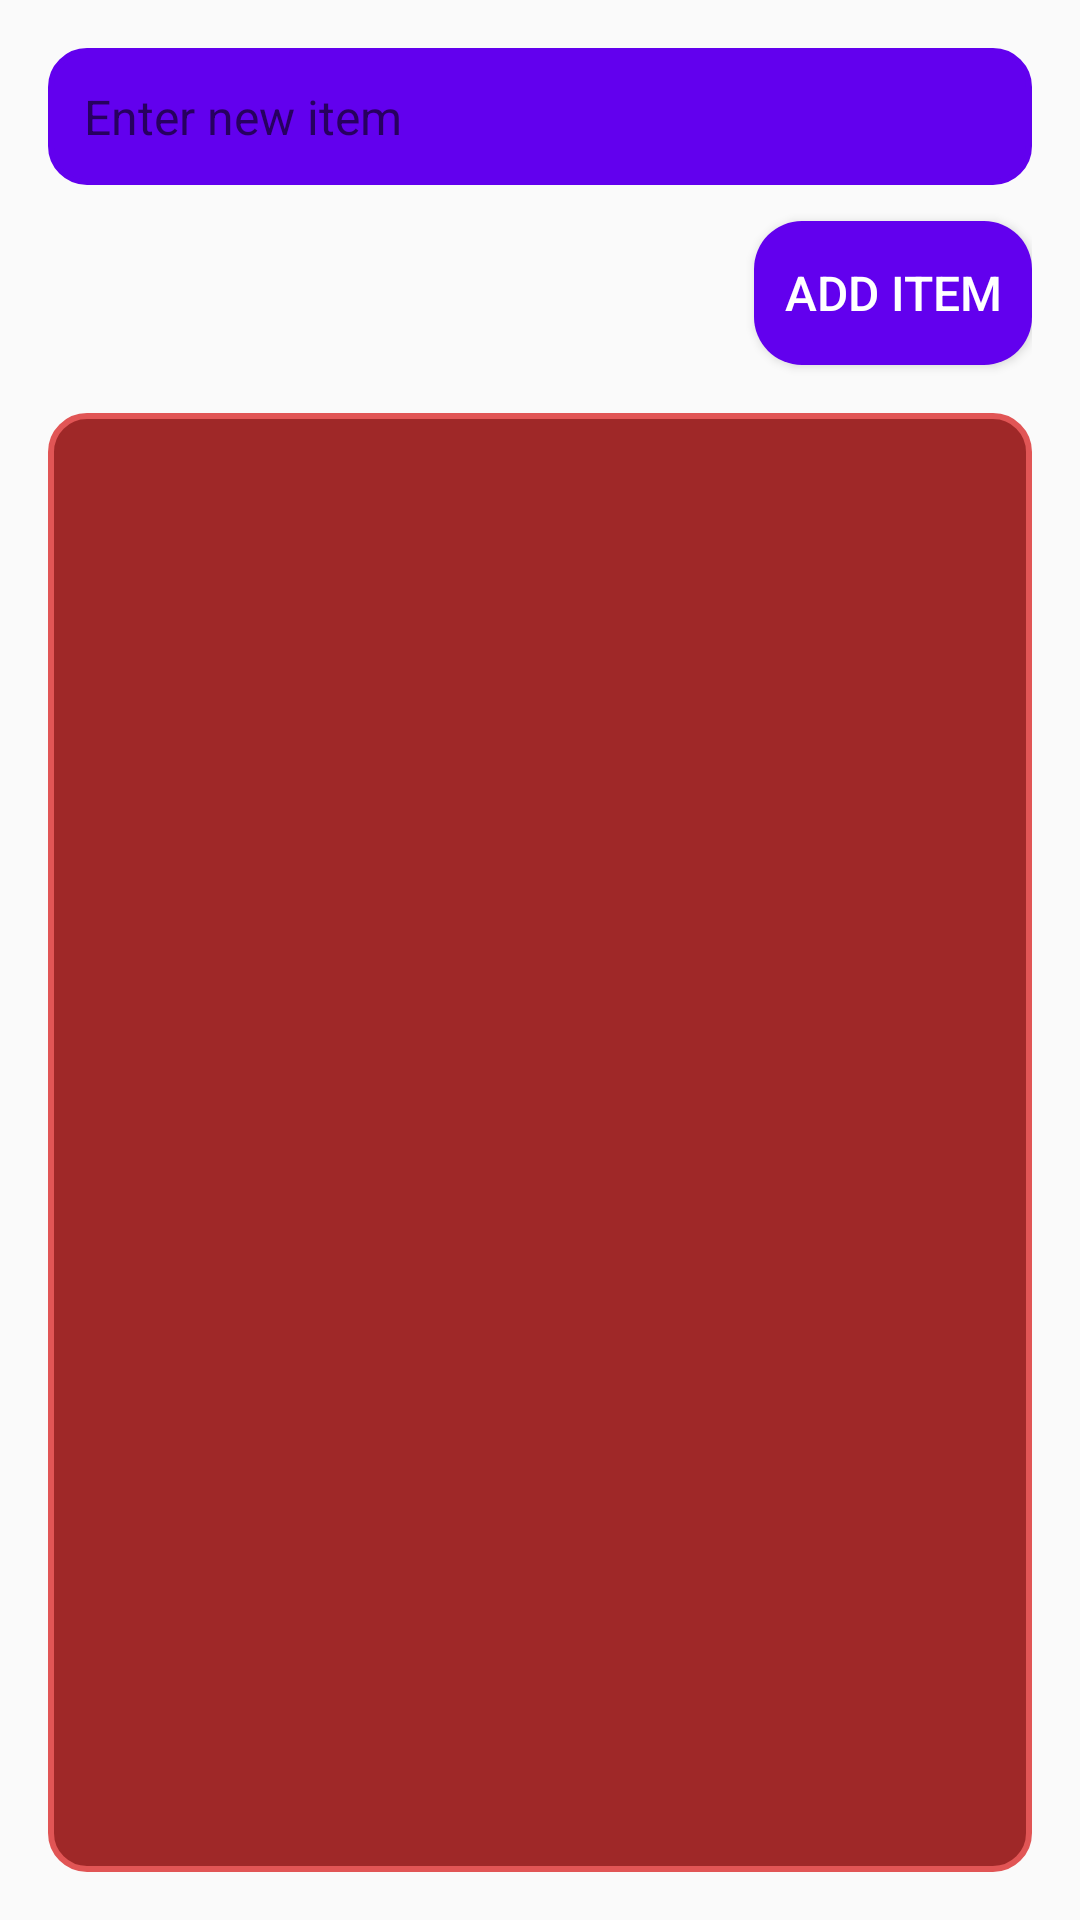

Reconstruct the res/layout file that produces this screen, plus the resources it refers to.
<!-- AndroidManifest.xml: application theme Theme.Fruitninja -->
<!-- res/layout/activity_inventory.xml -->
<?xml version="1.0" encoding="utf-8"?>
<LinearLayout xmlns:android="http://schemas.android.com/apk/res/android"
    android:layout_width="match_parent"
    android:layout_height="match_parent"
    android:orientation="vertical"
    android:padding="16dp"
    android:background="#FAFAFA">

    
    <EditText
        android:id="@+id/etNewItem"
        android:layout_width="match_parent"
        android:layout_height="wrap_content"
        android:hint="Enter new item"
        android:padding="12dp"
        android:textSize="16sp"
        android:backgroundTint="#6200EE"
        android:layout_marginBottom="12dp"
        android:background="@drawable/rounded_edittext" />

    
    <Button
        android:id="@+id/btnAddNewItem"
        android:layout_width="wrap_content"
        android:layout_height="wrap_content"
        android:layout_gravity="end"
        android:padding="10dp"
        android:text="Add Item"
        android:textColor="#FFFFFF"
        android:textSize="16sp"
        android:background="@drawable/rounded_button"
        android:layout_marginBottom="16dp" />

    
    <ListView
        android:id="@+id/lvUncheckedItems"
        android:layout_width="match_parent"
        android:layout_height="0dp"
        android:layout_weight="1"
        android:divider="@android:color/darker_gray"
        android:dividerHeight="1dp"
        android:background="@drawable/rounded_listview" />

</LinearLayout>
<!-- resources referenced by this layout -->
<resources>
  <!-- drawable rounded_button (drawable) -->
  <?xml version="1.0" encoding="utf-8"?>
  <shape xmlns:android="http://schemas.android.com/apk/res/android">
      <solid android:color="#6200EE" />
      <corners android:radius="16dp" />
      <padding android:left="16dp" android:right="16dp" android:top="8dp" android:bottom="8dp" />
  </shape>
  <!-- drawable rounded_edittext (drawable) -->
  <?xml version="1.0" encoding="utf-8"?>
  <shape xmlns:android="http://schemas.android.com/apk/res/android">
      <solid android:color="#D34141" />
      <corners android:radius="12dp" />
      <stroke android:width="2dp" android:color="#6200EE" />
      <padding android:left="8dp" android:right="8dp" android:top="4dp" android:bottom="4dp" />
  </shape>
  <!-- drawable rounded_listview (drawable) -->
  <?xml version="1.0" encoding="utf-8"?>
  <shape xmlns:android="http://schemas.android.com/apk/res/android">
      <solid android:color="#9F2828" />
      <corners android:radius="12dp" />
      <stroke android:width="2dp" android:color="#E15555" />
  </shape>
  <style name="Theme.Fruitninja" parent="Theme.MaterialComponents.DayNight.DarkActionBar">
          
          <item name="colorPrimary">@color/purple_500</item>
          <item name="colorPrimaryVariant">@color/purple_700</item>
          <item name="colorOnPrimary">@color/white</item>
          
          <item name="colorSecondary">@color/teal_200</item>
          <item name="colorSecondaryVariant">@color/teal_700</item>
          <item name="colorOnSecondary">@color/black</item>
          
          <item name="android:statusBarColor">?attr/colorPrimaryVariant</item>
          
      </style>
  <!-- not gathered from this repository: default colours our renderer supplied (Android Studio template values) -->
  <color name="purple_500">#FF6200EE</color>
  <color name="purple_700">#FF3700B3</color>
  <color name="teal_200">#FF03DAC5</color>
  <color name="teal_700">#FF018786</color>
  <color name="black">#FF000000</color>
  <color name="white">#FFFFFFFF</color>
</resources>
